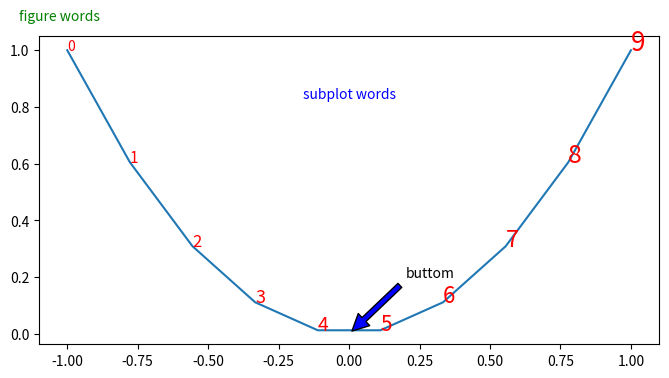

Here is the Python script that generated this plot:
import matplotlib.pyplot as plt
import numpy as np

x=np.linspace(-1,1,10)
y=x**2

fig=plt.figure(figsize=(8,4))
ax=plt.subplot(111)
plt.plot(x,y)

for i,(_x,_y) in enumerate(zip(x,y)):
    plt.text(_x,_y,i,color='red',fontsize=i+10)
plt.text(0.5,0.8,'subplot words',color='blue',ha='center',transform=ax.transAxes) 
plt.figtext(0.1,0.92,'figure words',color='green')
plt.annotate('buttom',xy=(0,0),xytext=(0.2,0.2),arrowprops=dict(facecolor='blue', shrink=0.05))
plt.show()
                